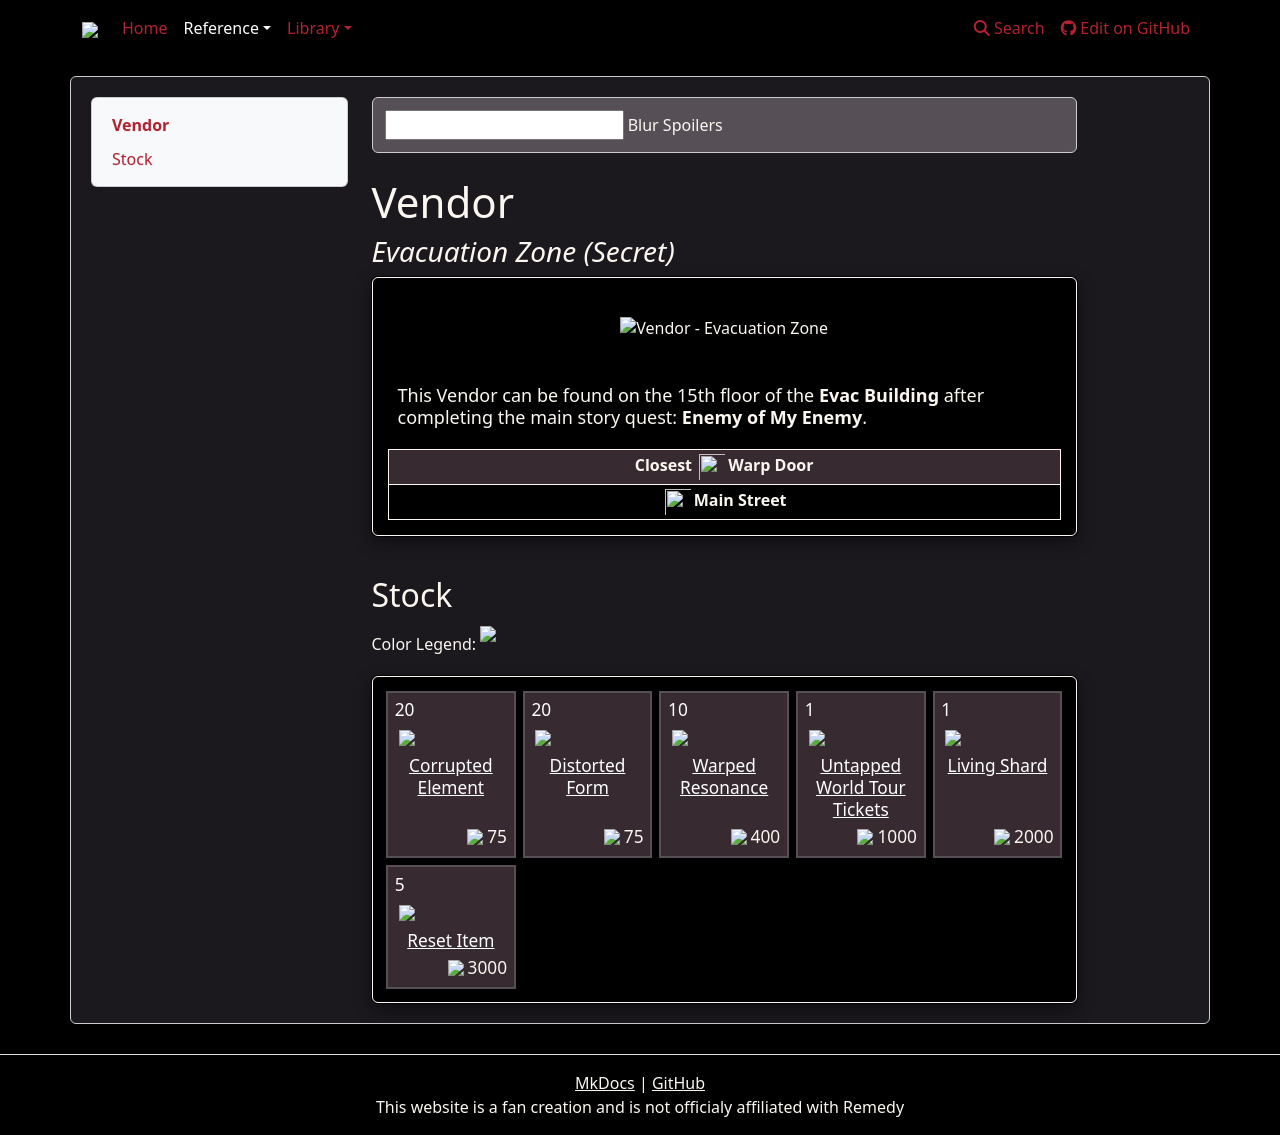

repository: weslo-stem/control-resonant-reference · page: reference/world/vendors/secret-evacuation-zone/index.html · generator: mkdocs

{% from "reference/world/vendors/shopgrid.html" import vendorTable %}
# Vendor
### *Evacuation Zone (Secret)*

<div class="generic-infobox">
    <!-- Image -->
    <div class="flex-container">
        <div class="vendor-image left-box image-subtitle" style="padding: 5px">
            <img src="{{img_vendor_secret_evacuation_zone}}" alt="Vendor - Evacuation Zone">
            <p class="inline-svg">This Vendor can be found on the 15th floor of the <b>Evac Building</b> after completing the main story quest: <b>Enemy of My Enemy</b>.</p>
        </div>
    </div>
    <div class="flex-container">
        <div class="left-box htable" style="overflow-x: auto; padding: 5px;">
            <table>
                <tbody>
                    <tr>
                        <th scope="row" style="background-color: var(--shadow-grey)" class="inline-svg">Closest <img src="{{icon_fast_travel}}"/><strong><b>Warp Door</b></strong></th>
                    </tr>
                    <tr>
                        <td class="inline-svg"><img src="{{icon_fast_travel}}"/><b>Main Street</b></td>
                    </tr>
                </tbody>
            </table>
        </div>
    </div>
</div>

<br>

## Stock
<div class="shop-legend">
    <p>Color Legend: </p>
    <img src="{{icon_vendor_level_0}}" style="border: 0px"/>
</div>
<div class="generic-infobox">
    {{ vendorTable('tables/vendor_tables/vendor_evacuation_zone_secret.csv') }}
</div>
